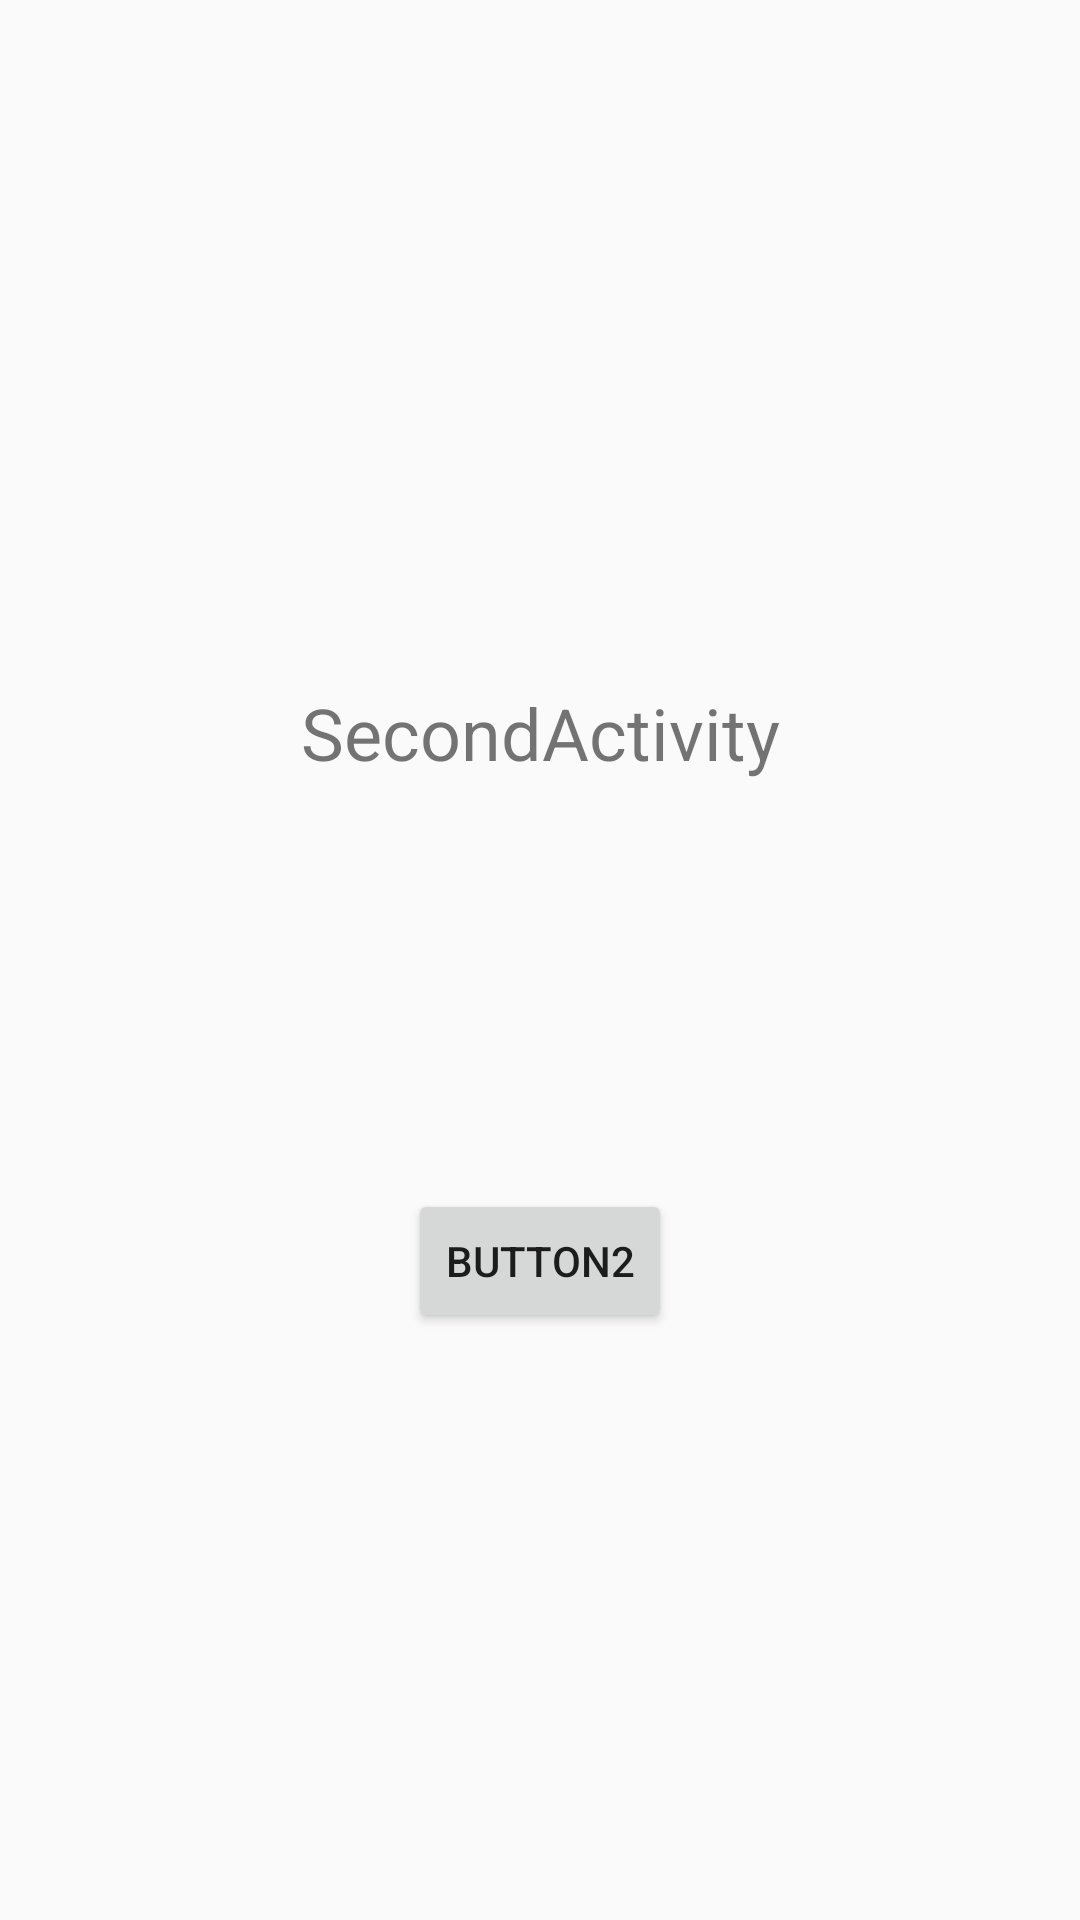

Produce the Android XML layout that renders to this screen, including the resource entries it uses.
<!-- AndroidManifest.xml: application theme Theme.Trimestre2 -->
<!-- res/layout/activity_second2.xml -->
<?xml version="1.0" encoding="utf-8"?>
<android.support.constraint.ConstraintLayout xmlns:android="http://schemas.android.com/apk/res/android"
    xmlns:app="http://schemas.android.com/apk/res-auto"
    xmlns:tools="http://schemas.android.com/tools"
    android:layout_width="match_parent"
    android:layout_height="match_parent"
    tools:context=".secondActivity">

    <TextView
        android:id="@+id/textView2"
        android:layout_width="wrap_content"
        android:layout_height="wrap_content"
        android:layout_marginTop="228dp"
        android:text="@string/secondactivity"
        android:textSize="24sp"
        app:layout_constraintEnd_toEndOf="parent"
        app:layout_constraintStart_toStartOf="parent"
        app:layout_constraintTop_toTopOf="parent"
        tools:ignore="MissingConstraints" />

    <Button
        android:id="@+id/button2"
        android:layout_width="wrap_content"
        android:layout_height="wrap_content"
        android:layout_marginTop="136dp"
        android:text="Button2"
        app:layout_constraintEnd_toEndOf="parent"
        app:layout_constraintStart_toStartOf="parent"
        app:layout_constraintTop_toBottomOf="@+id/textView2"
        tools:ignore="MissingConstraints" />
</android.support.constraint.ConstraintLayout>
<!-- resources referenced by this layout -->
<resources>
  <string name="secondactivity">SecondActivity</string>
  <style name="Theme.Trimestre2" parent="Theme.AppCompat.Light.DarkActionBar">
          
          <item name="colorPrimary">@color/purple_500</item>
          <item name="colorPrimaryDark">@color/purple_700</item>
          <item name="colorAccent">@color/teal_200</item>
          
      </style>
  <!-- not gathered from this repository: default colours our renderer supplied (Android Studio template values) -->
  <color name="purple_500">#FF6200EE</color>
  <color name="purple_700">#FF3700B3</color>
  <color name="teal_200">#FF03DAC5</color>
</resources>
